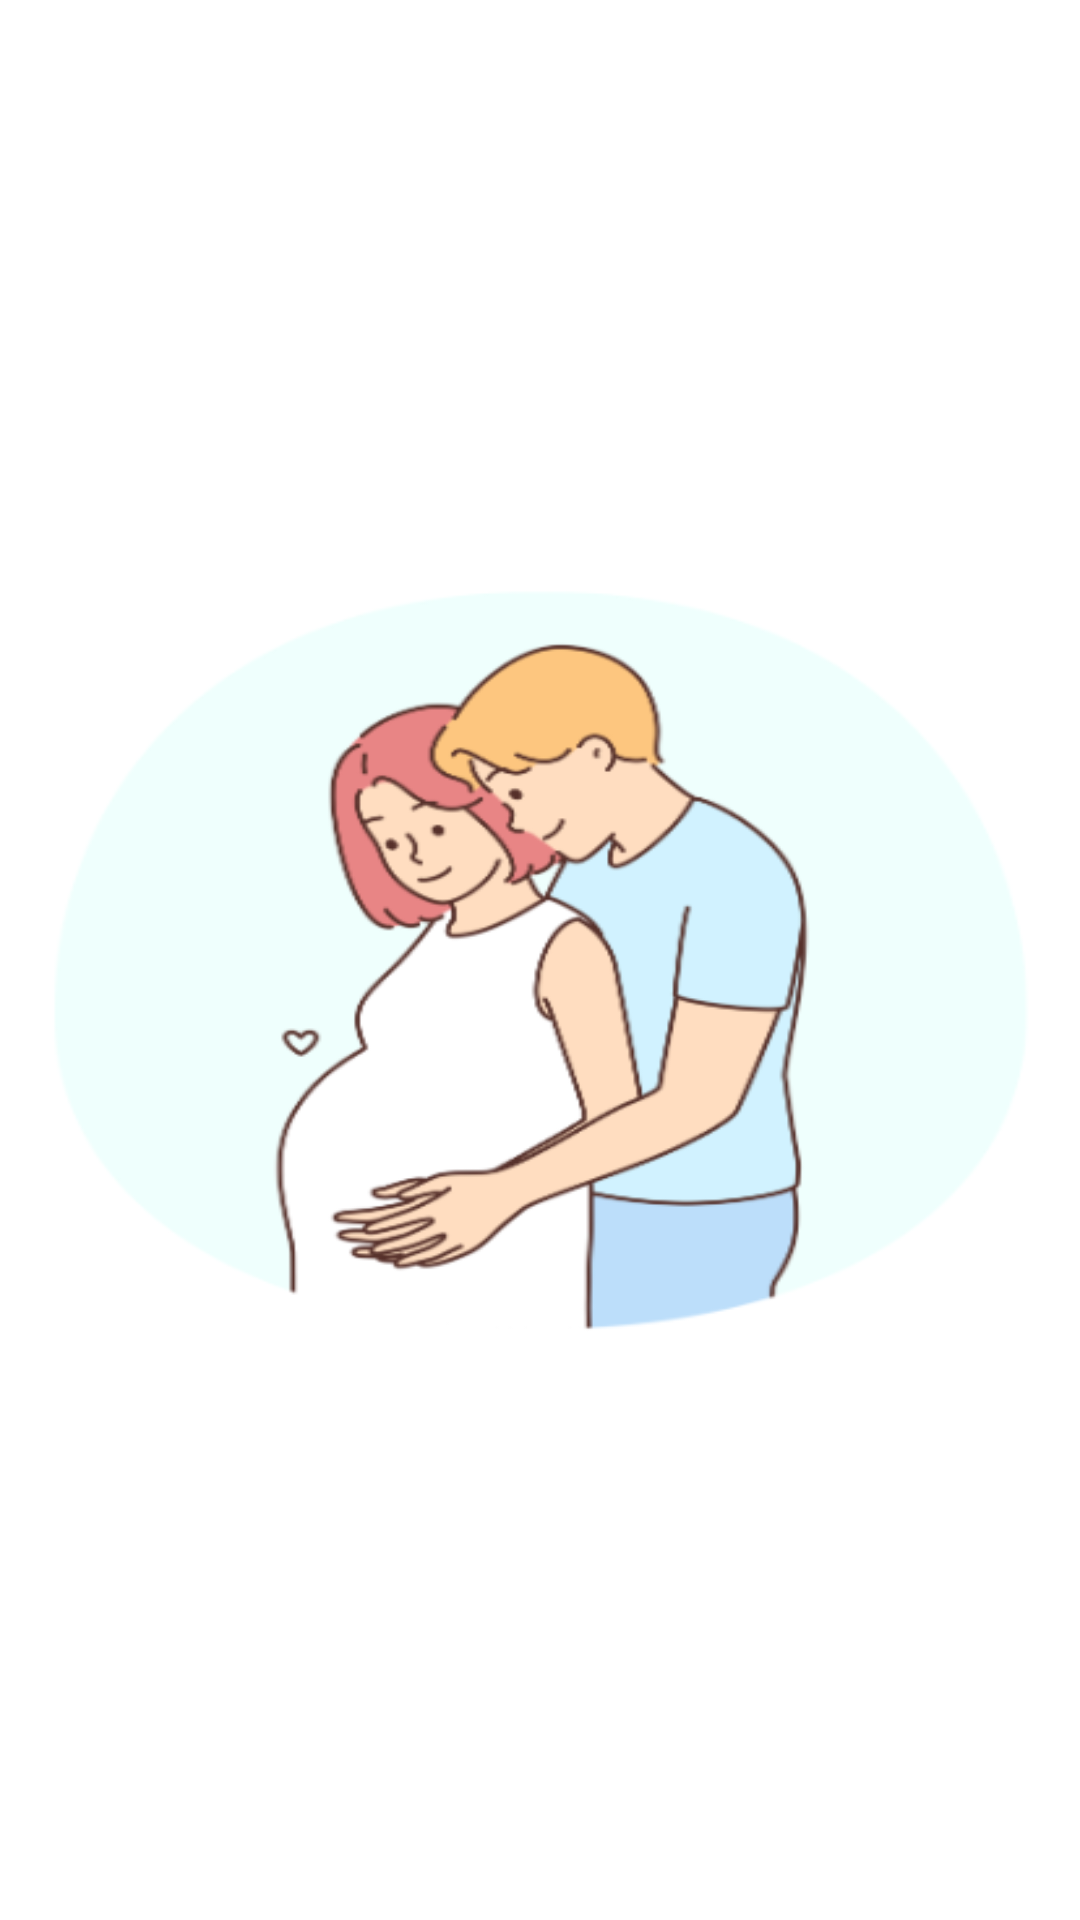

Reconstruct the res/layout file that produces this screen, plus the resources it refers to.
<!-- AndroidManifest.xml: application theme AppTheme -->
<!-- res/layout/activity_splash_actvity.xml -->
<?xml version="1.0" encoding="utf-8"?>
<RelativeLayout xmlns:android="http://schemas.android.com/apk/res/android"
    xmlns:aapt="http://schemas.android.com/aapt"
    xmlns:app="http://schemas.android.com/apk/res-auto"
    android:layout_width="match_parent"
    android:layout_height="match_parent">

    <ImageView
        android:layout_width="match_parent"
        android:layout_height="match_parent"
        android:layout_centerInParent="true"
        android:background="@drawable/splash_bg" />

</RelativeLayout>
<!-- resources referenced by this layout -->
<resources>
  <!-- drawable splash_bg: png bitmap (drawable, 50745 bytes) -->
  <style name="AppTheme" parent="@style/Theme.AppCompat.Light.NoActionBar">
          <item name="colorAccent">@color/colorAccent</item>
          <item name="colorPrimary">#F49DC4</item>
          <item name="colorPrimaryDark">#F4B39F</item>
      </style>
  <color name="colorAccent">#2962FF</color>
</resources>
